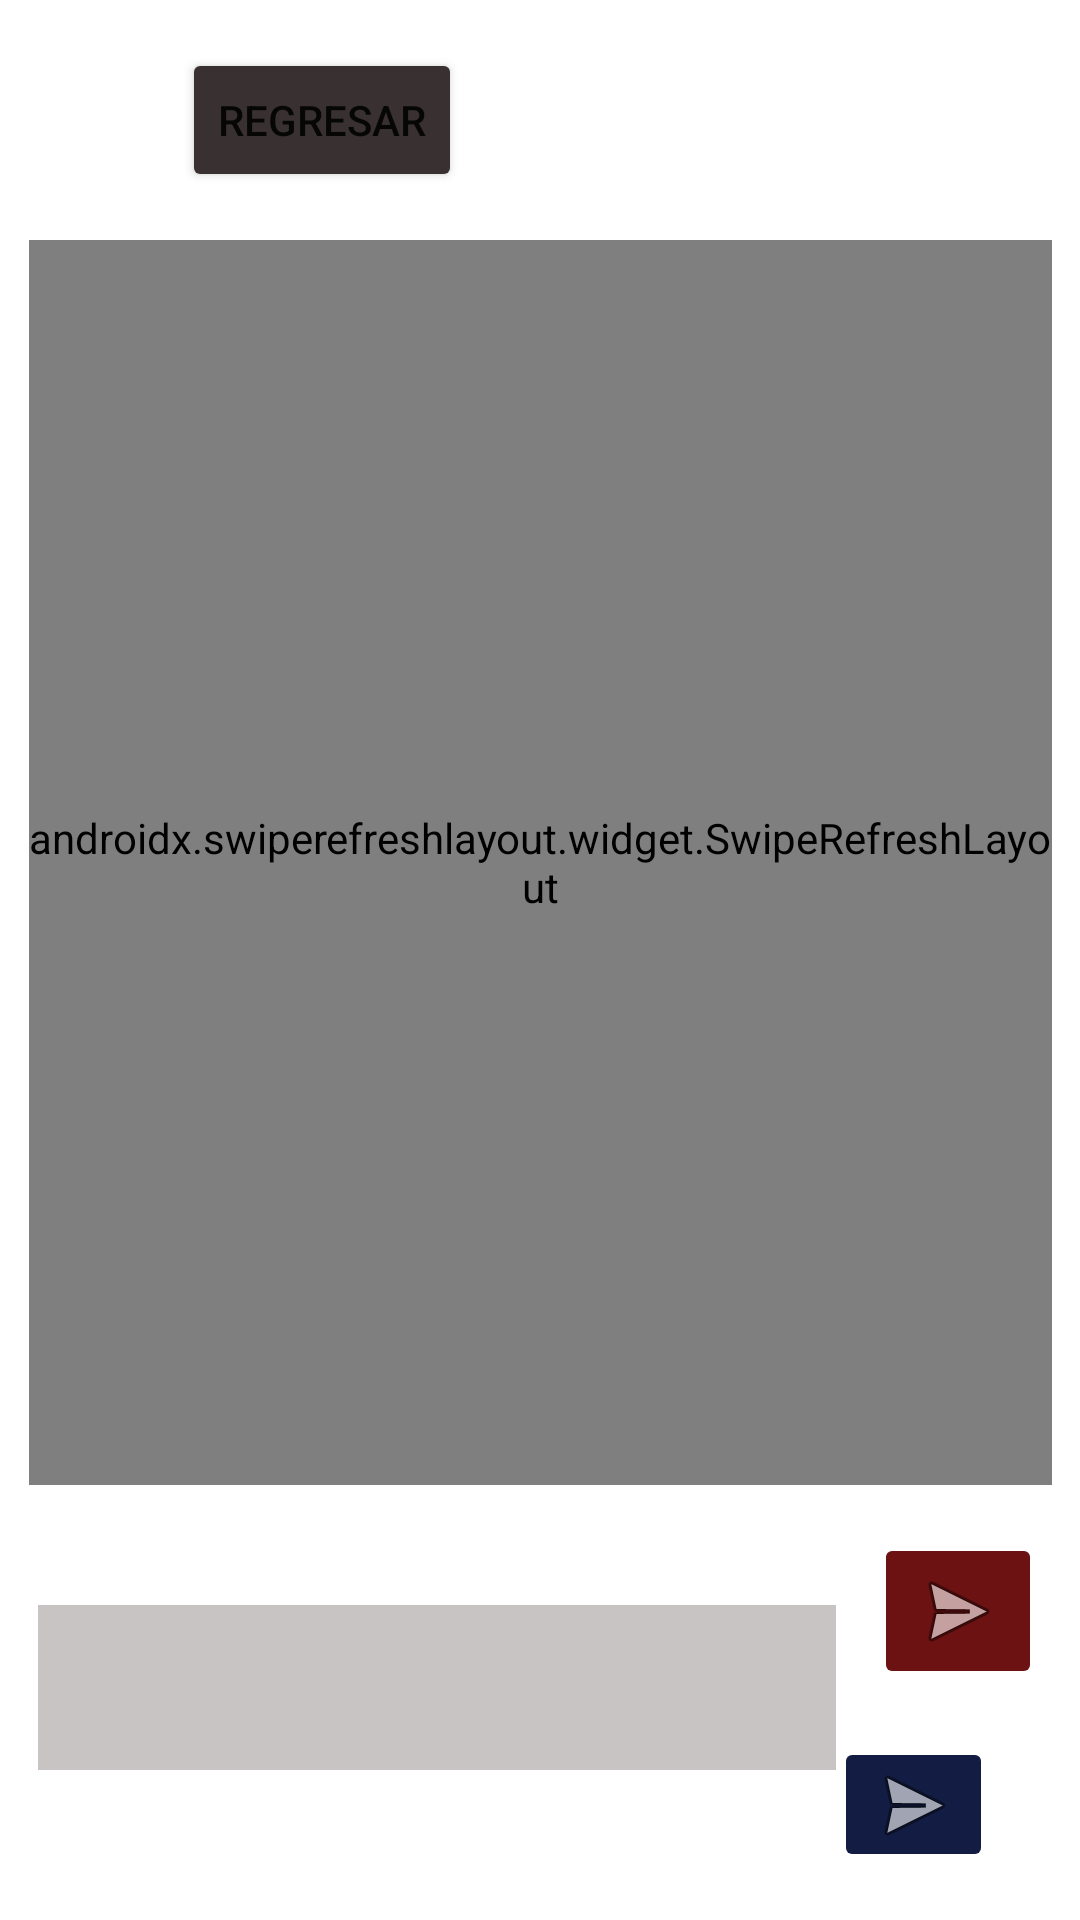

Reconstruct the res/layout file that produces this screen, plus the resources it refers to.
<!-- AndroidManifest.xml: application theme Theme.Android_ejercicios_xml -->
<!-- res/layout/fragment_second.xml -->
<?xml version="1.0" encoding="utf-8"?>
<androidx.constraintlayout.widget.ConstraintLayout xmlns:android="http://schemas.android.com/apk/res/android"
    xmlns:app="http://schemas.android.com/apk/res-auto"
    xmlns:tools="http://schemas.android.com/tools"
    android:layout_width="match_parent"
    android:layout_height="match_parent"
    android:background="@drawable/chats"
    tools:context=".presentation.activities.main.fragments.second.SecondFragment">

    <androidx.swiperefreshlayout.widget.SwipeRefreshLayout
        android:id="@+id/swipeRefresh"
        android:layout_width="341dp"
        android:layout_height="415dp"
        android:background="#378CA9"
        app:layout_constraintBottom_toTopOf="@+id/enviarMensajeImagenButton"
        app:layout_constraintEnd_toEndOf="parent"
        app:layout_constraintStart_toStartOf="parent"
        app:layout_constraintTop_toBottomOf="@+id/regresaButton"
        app:layout_constraintVertical_bias="0.5" >

    <androidx.recyclerview.widget.RecyclerView
        android:id="@+id/recyclerView"
        android:layout_width="353dp"
        android:layout_height="423dp" />
</androidx.swiperefreshlayout.widget.SwipeRefreshLayout>


<Button
        android:id="@+id/regresaButton"
        android:layout_width="wrap_content"
        android:layout_height="wrap_content"
        android:backgroundTint="#393131"
        android:text="Regresar"
        app:layout_constraintBottom_toTopOf="@+id/swipeRefresh"
        app:layout_constraintEnd_toEndOf="parent"
        app:layout_constraintHorizontal_bias="0.227"
        app:layout_constraintStart_toStartOf="parent"
        app:layout_constraintTop_toTopOf="parent"
        app:layout_constraintVertical_bias="0.5" />


    <ImageButton
        android:id="@+id/enviarMensajeImagenButton"
        android:layout_width="wrap_content"
        android:layout_height="wrap_content"
        android:backgroundTint="#6C1212"
        android:src="@android:drawable/ic_menu_send"
        app:layout_constraintBottom_toTopOf="@+id/workManaherImagButon"
        app:layout_constraintEnd_toEndOf="parent"
        app:layout_constraintHorizontal_bias="0.5"
        app:layout_constraintStart_toEndOf="@+id/mensajeEditTextMultiline"
        app:layout_constraintTop_toBottomOf="@+id/swipeRefresh" />

    <EditText
        android:id="@+id/mensajeEditTextMultiline"
        android:layout_width="266dp"
        android:layout_height="55dp"
        android:background="#C9C4C4"
        android:ems="10"
        android:gravity="start|top"
        android:inputType="textMultiLine"
        app:layout_constraintBottom_toBottomOf="parent"
        app:layout_constraintEnd_toStartOf="@+id/enviarMensajeImagenButton"
        app:layout_constraintHorizontal_bias="0.5"
        app:layout_constraintStart_toStartOf="parent"
        app:layout_constraintTop_toBottomOf="@+id/swipeRefresh"
        app:layout_constraintVertical_bias="0.444" />

    <ImageButton
        android:id="@+id/workManaherImagButon"
        android:layout_width="53dp"
        android:layout_height="45dp"
        android:layout_marginEnd="29dp"
        android:layout_marginBottom="16dp"
        android:backgroundTint="#131D43"
        android:src="@android:drawable/ic_menu_send"
        app:layout_constraintBottom_toBottomOf="parent"
        app:layout_constraintEnd_toEndOf="parent" />
</androidx.constraintlayout.widget.ConstraintLayout>
<!-- resources referenced by this layout -->
<resources>
  <style name="Theme.Android_ejercicios_xml" parent="Theme.MaterialComponents.DayNight.DarkActionBar">
          
          <item name="colorPrimary">@color/purple_500</item>
          <item name="colorPrimaryVariant">@color/purple_700</item>
          <item name="colorOnPrimary">@color/white</item>
          
          <item name="colorSecondary">@color/teal_200</item>
          <item name="colorSecondaryVariant">@color/teal_700</item>
          <item name="colorOnSecondary">@color/black</item>
          
          <item name="android:statusBarColor" tools:targetApi="l">?attr/colorPrimaryVariant</item>
          
      </style>
  <!-- not gathered from this repository: default colours our renderer supplied (Android Studio template values) -->
  <color name="purple_500">#FF6200EE</color>
  <color name="purple_700">#FF3700B3</color>
  <color name="teal_200">#FF03DAC5</color>
  <color name="teal_700">#FF018786</color>
  <color name="black">#FF000000</color>
  <color name="white">#FFFFFFFF</color>
</resources>
